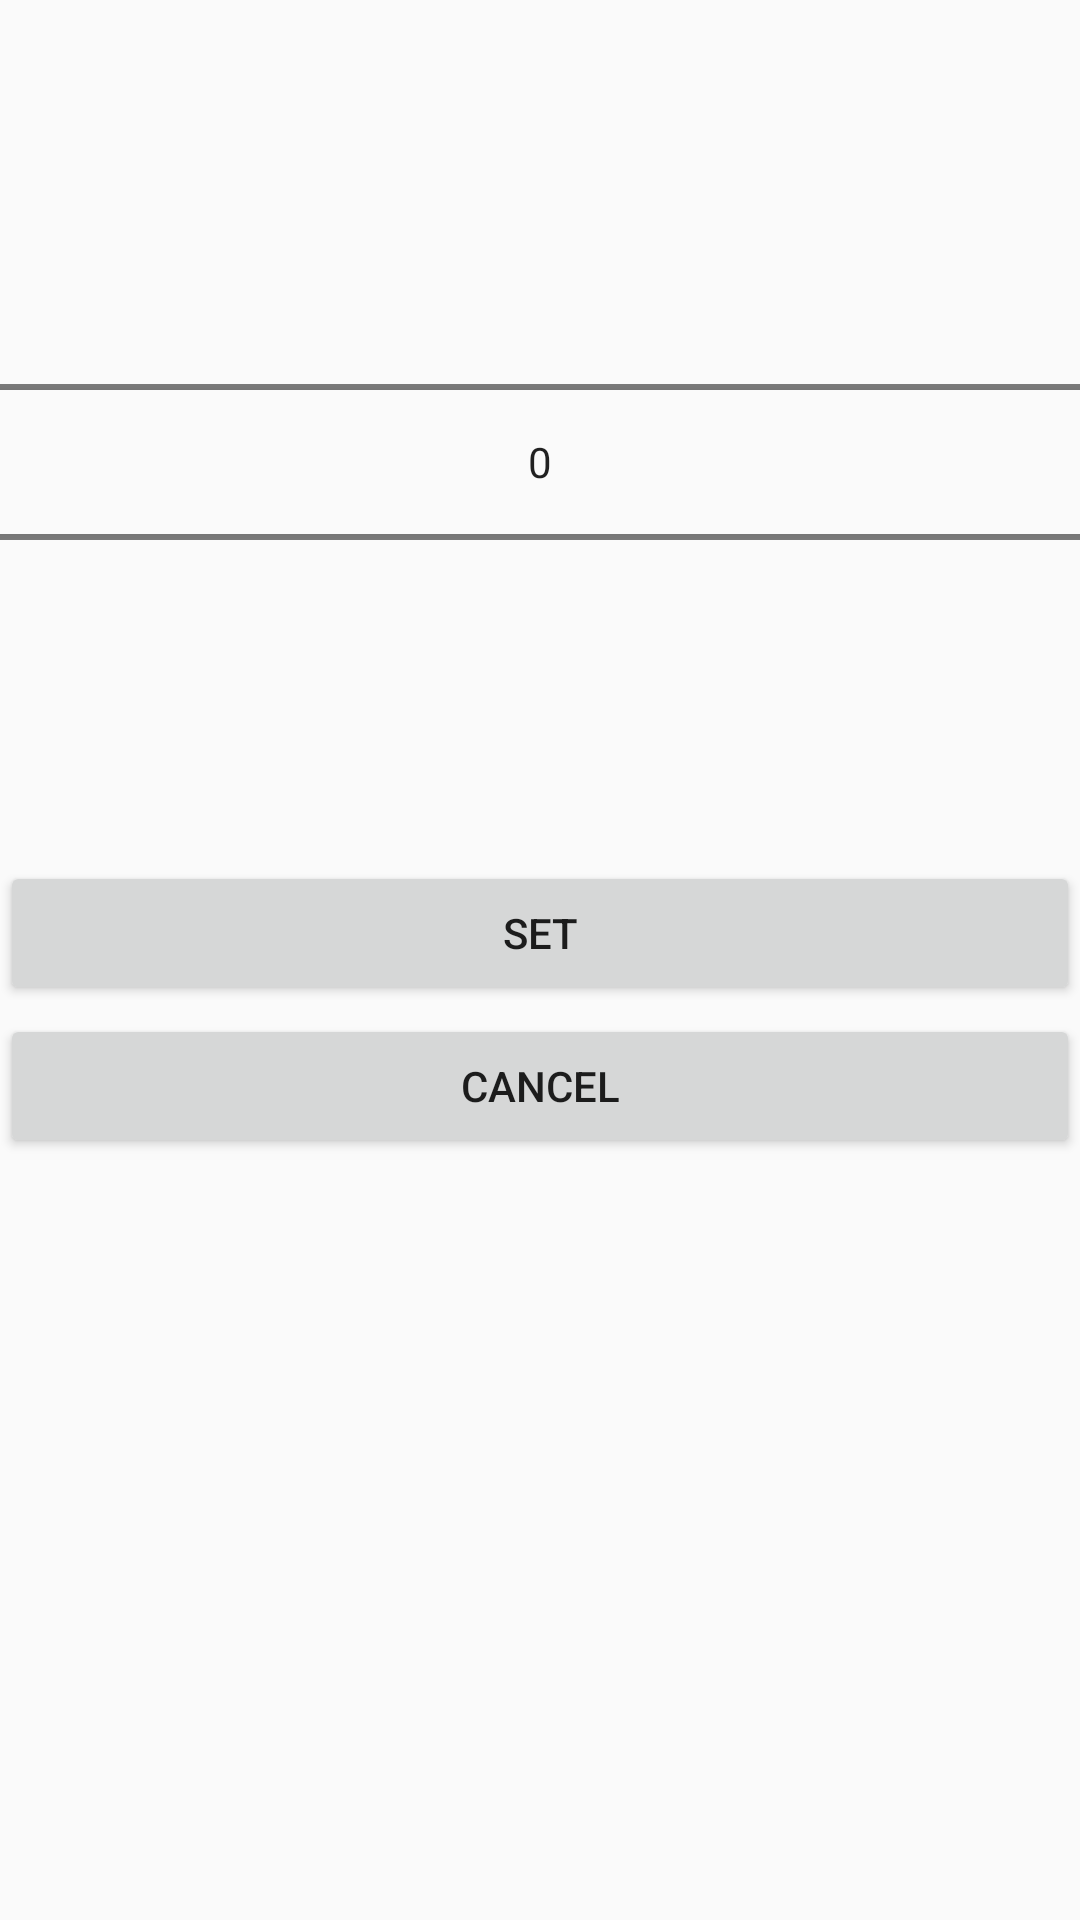

Android layout source for this screen:
<!-- AndroidManifest.xml: application theme AppTheme -->
<!-- res/layout/dialog.xml -->
<?xml version="1.0" encoding="utf-8"?>
<RelativeLayout xmlns:android="http://schemas.android.com/apk/res/android"
    android:layout_width="fill_parent"
    android:layout_height="fill_parent" >

    <NumberPicker
        android:id="@+id/numberPicker1"
        android:layout_width="fill_parent"
        android:layout_height="wrap_content"
        android:layout_alignParentTop="true"
        android:layout_centerHorizontal="true"
        android:layout_marginTop="64dp" />

    <Button
        android:id="@+id/button2"
        android:layout_width="match_parent"
        android:layout_height="wrap_content"
        android:layout_below="@+id/numberPicker1"
        android:layout_centerHorizontal="true"
        android:layout_marginTop="94dp"
        android:text="Cancel" />

    <Button
        android:id="@+id/button1"
        android:layout_width="match_parent"
        android:layout_height="wrap_content"
        android:layout_alignParentStart="true"
        android:layout_below="@+id/numberPicker1"
        android:layout_marginTop="43dp"
        android:text="Set" />

</RelativeLayout>
<!-- resources referenced by this layout -->
<resources>
  <style name="AppTheme" parent="Theme.AppCompat.Light.NoActionBar">
          
          <item name="colorPrimary">@color/colorPrimary</item>
          <item name="colorPrimaryDark">@color/colorPrimaryDark</item>
          <item name="colorAccent">@color/colorAccent</item>
          <item name="android:windowNoTitle">true</item>
          <item name="windowActionBar">false</item>
      </style>
  <color name="colorPrimary">#22033E</color>
  <color name="colorPrimaryDark">#22033E</color>
  <color name="colorAccent">#22033E</color>
</resources>
